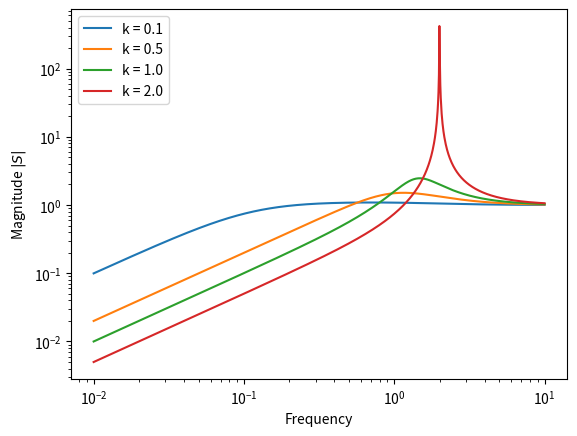

Recreate this plot in Python.
import numpy as np
import matplotlib.pyplot as plt

w = np.logspace(-2, 1, 1000)
s = w*1j

plt.figure('Figure 5.4')
Ks = [0.1, 0.5, 1.0, 2.0]
for k in Ks:
    L = k/s * (2 - s)/(2 + s)
    T = L/(1+L)
    S = 1 - T
    plt.loglog(w, abs(S))
plt.legend(["k = %1.1f" % K for K in Ks], loc=2)
plt.xlabel('Frequency')        
plt.ylabel('Magnitude $|S|$')
plt.show()
